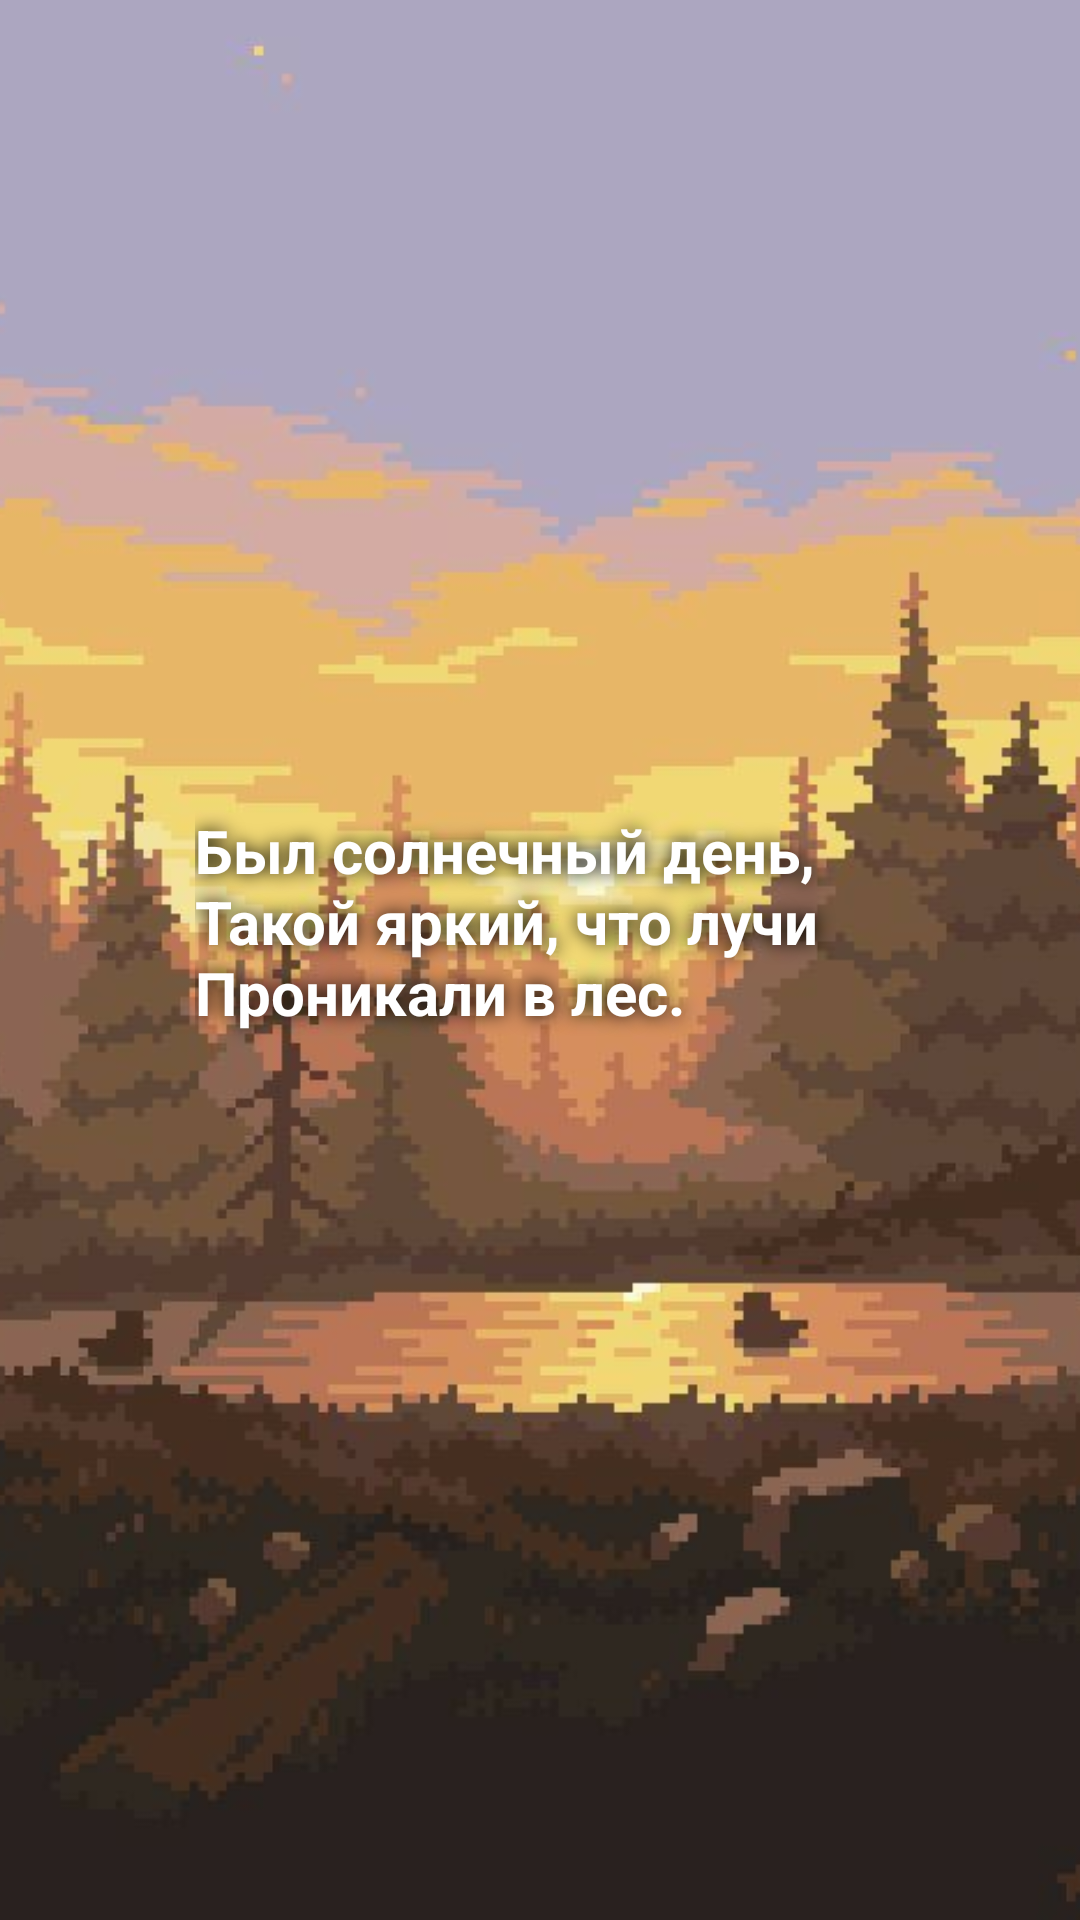

The Android layout XML behind this screen, and the referenced resources:
<!-- AndroidManifest.xml: application theme Theme.NavigatingBetweenScreens -->
<!-- res/layout/fragment_first.xml -->
<?xml version="1.0" encoding="utf-8"?>
<androidx.constraintlayout.widget.ConstraintLayout xmlns:android="http://schemas.android.com/apk/res/android"
    xmlns:app="http://schemas.android.com/apk/res-auto"
    xmlns:tools="http://schemas.android.com/tools"
    android:layout_width="match_parent"
    android:layout_height="match_parent"
    tools:context=".FirstFragment">

    <ImageView
        android:layout_width="match_parent"
        android:layout_height="match_parent"
        android:scaleType="centerCrop"
        android:src="@drawable/fon1" />

    <TextView
        android:id="@+id/textView1"
        android:layout_width="230dp"
        android:layout_height="100dp"
        android:shadowColor="#000000"
        android:shadowRadius="15"
        android:text="Был солнечный день,
Такой яркий, что лучи
Проникали в лес."
        android:textColor="#fff"
        android:textSize="20sp"
        android:textStyle="bold"
        app:layout_constraintBottom_toBottomOf="parent"
        app:layout_constraintEnd_toEndOf="parent"
        app:layout_constraintStart_toStartOf="parent"
        app:layout_constraintTop_toTopOf="parent" />

</androidx.constraintlayout.widget.ConstraintLayout>
<!-- resources referenced by this layout -->
<resources>
  <!-- drawable fon1: jpg bitmap (drawable, 23393 bytes) -->
  <style name="Theme.NavigatingBetweenScreens" parent="Base.Theme.NavigatingBetweenScreens" />
  <style name="Base.Theme.NavigatingBetweenScreens" parent="Theme.Material3.DayNight">
          
          
      </style>
</resources>
